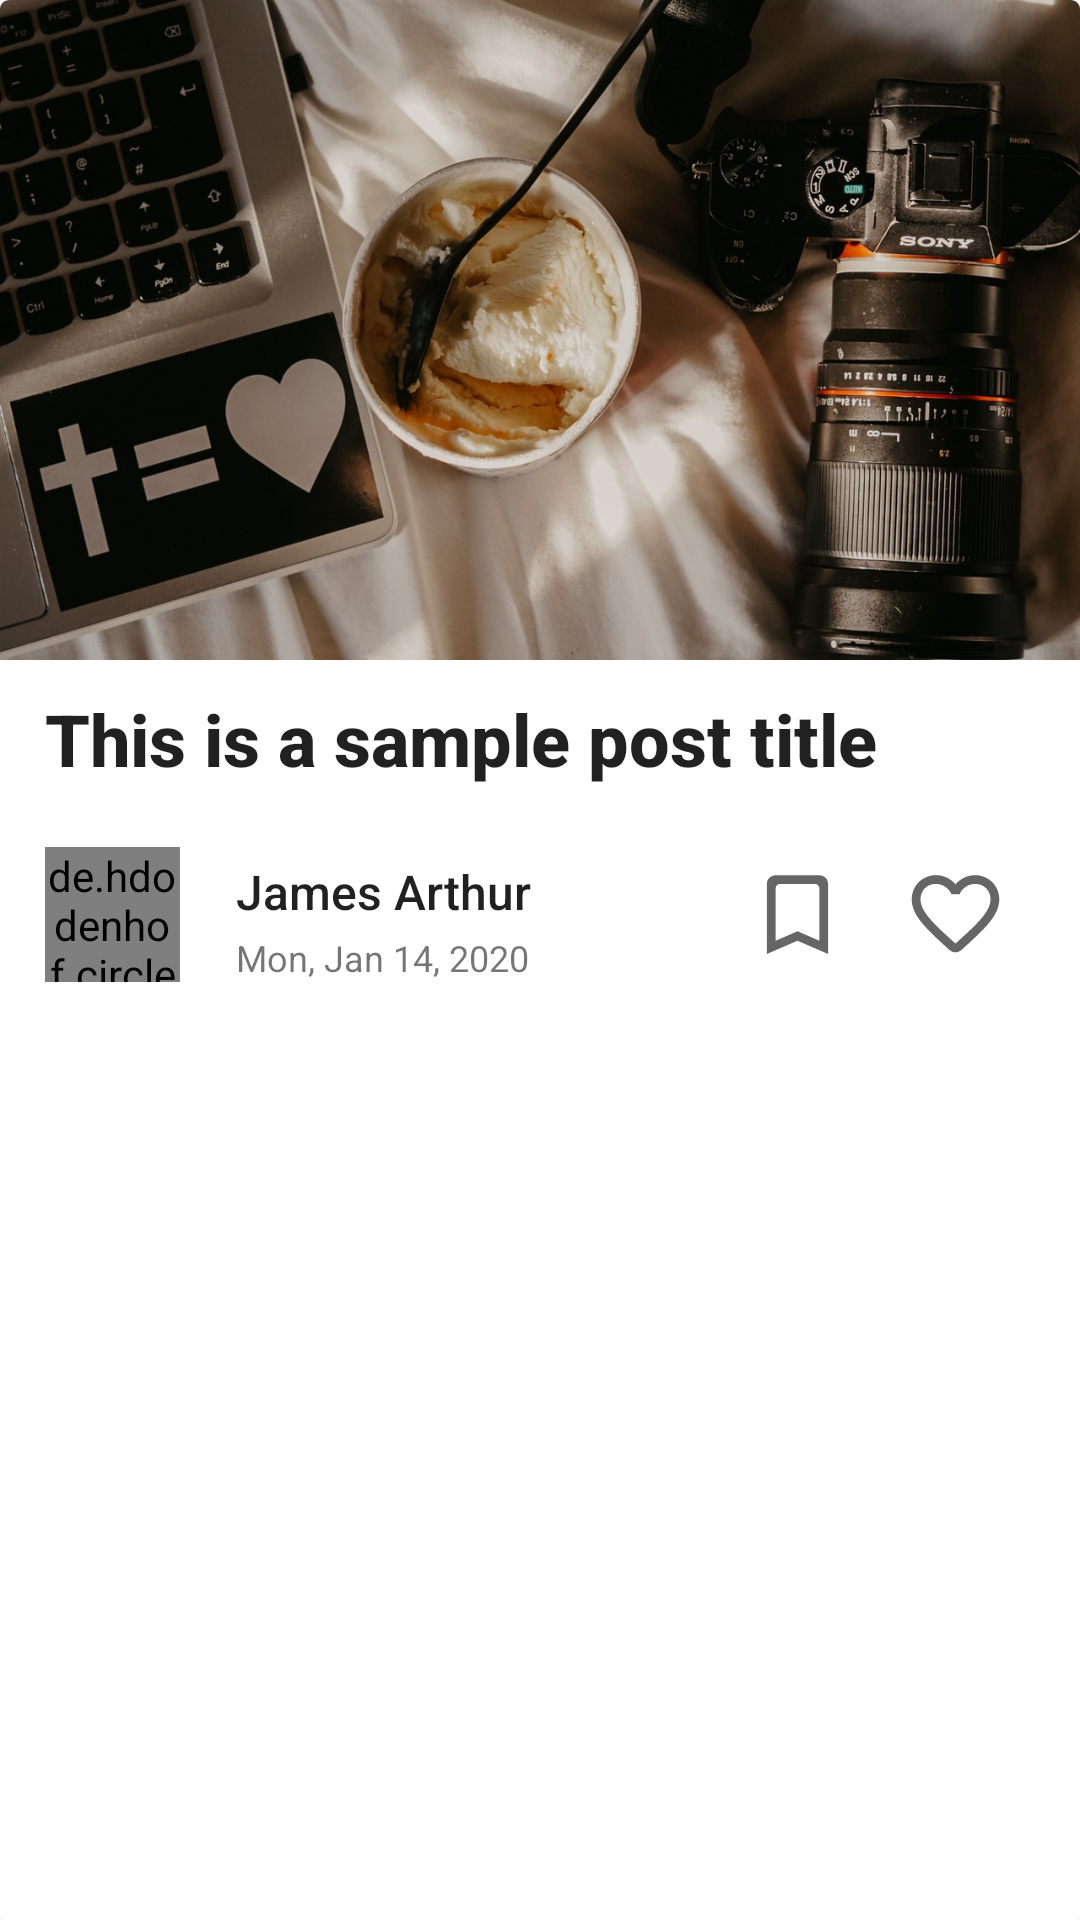

This screen was rendered from an Android layout file. Write that file and the resources it references.
<!-- AndroidManifest.xml: application theme AppTheme -->
<!-- res/layout/layout_post_item.xml -->
<?xml version="1.0" encoding="utf-8"?>
<androidx.cardview.widget.CardView xmlns:android="http://schemas.android.com/apk/res/android"
    xmlns:app="http://schemas.android.com/apk/res-auto"
    android:id="@+id/post_card"
    android:layout_width="match_parent"
    android:layout_height="wrap_content"
    android:layout_marginStart="20dp"
    android:layout_marginEnd="20dp"
    android:background="@color/primaryLight"
    app:cardCornerRadius="3dp"
    app:cardElevation="0.5dp"
    app:cardMaxElevation="0.5dp">

    <RelativeLayout
        android:id="@+id/single_post_item"
        android:layout_width="match_parent"
        android:layout_height="match_parent">

        <androidx.constraintlayout.widget.ConstraintLayout
            android:id="@+id/post_image_container"
            android:layout_width="match_parent"
            android:layout_height="220dp"
            android:background="@drawable/test_image"
            app:layout_constraintEnd_toEndOf="parent"
            app:layout_constraintStart_toStartOf="parent"
            app:layout_constraintTop_toTopOf="parent" />

        <androidx.constraintlayout.widget.ConstraintLayout
            android:id="@+id/post_title_container"
            android:layout_width="match_parent"
            android:layout_height="wrap_content"
            android:layout_below="@id/post_image_container"
            android:layout_marginStart="@dimen/post_card_margins"
            android:layout_marginTop="@dimen/post_card_margin_top"
            android:layout_marginEnd="@dimen/post_card_margins"
            android:layout_marginBottom="@dimen/post_card_margin_bottom">

            <TextView
                android:id="@+id/post_title"
                style="@style/TextAppearance.AppCompat.Title"
                android:layout_width="match_parent"
                android:layout_height="wrap_content"
                android:text="This is a sample post title"
                android:textSize="24sp"
                android:textStyle="bold"
                app:layout_constraintBottom_toBottomOf="parent"
                app:layout_constraintEnd_toEndOf="parent"
                app:layout_constraintStart_toStartOf="parent"
                app:layout_constraintTop_toTopOf="parent" />

        </androidx.constraintlayout.widget.ConstraintLayout>

        <LinearLayout
            android:id="@+id/post_details_container"
            android:layout_width="match_parent"
            android:layout_height="wrap_content"
            android:layout_below="@id/post_title_container"
            android:layout_marginStart="@dimen/post_card_margins"
            android:layout_marginTop="@dimen/post_card_margin_top"
            android:layout_marginEnd="@dimen/post_card_margins"
            android:layout_marginBottom="20dp"
            android:baselineAligned="false"
            android:orientation="horizontal"
            android:weightSum="6">

            <androidx.constraintlayout.widget.ConstraintLayout
                android:id="@+id/profile_container"
                android:layout_width="wrap_content"
                android:layout_height="wrap_content"
                android:layout_gravity="start"
                android:layout_weight="0.5">

                <de.hdodenhof.circleimageview.CircleImageView
                    android:id="@+id/post_author_profile"
                    android:layout_width="45dp"
                    android:layout_height="45dp"
                    android:layout_gravity="start"
                    android:gravity="start"
                    android:src="@drawable/ic_launcher_background"
                    app:layout_constraintBottom_toBottomOf="parent"
                    app:layout_constraintStart_toStartOf="parent"
                    app:layout_constraintTop_toTopOf="parent" />

            </androidx.constraintlayout.widget.ConstraintLayout>

            <androidx.constraintlayout.widget.ConstraintLayout
                android:id="@+id/name_container"
                android:layout_width="wrap_content"
                android:layout_height="match_parent"
                android:layout_gravity="start"
                android:layout_weight="3.5">

                <TextView
                    android:id="@+id/post_author_name"
                    style="@style/TextAppearance.AppCompat.Title"
                    android:layout_width="0dp"
                    android:layout_height="wrap_content"
                    android:layout_marginStart="10dp"
                    android:layout_marginBottom="3dp"
                    android:gravity="start|center_vertical"
                    android:text="James Arthur"
                    android:textSize="16sp"
                    app:layout_constraintBottom_toTopOf="@+id/post_publish_date"
                    app:layout_constraintStart_toStartOf="parent" />

                <TextView
                    android:id="@+id/post_publish_date"
                    android:layout_width="0dp"
                    android:layout_height="wrap_content"
                    android:layout_marginStart="10dp"
                    android:gravity="start|center_vertical"
                    android:text="Mon, Jan 14, 2020"
                    android:textSize="12sp"
                    app:layout_constraintBottom_toBottomOf="parent"
                    app:layout_constraintStart_toStartOf="parent" />

            </androidx.constraintlayout.widget.ConstraintLayout>

            <androidx.constraintlayout.widget.ConstraintLayout
                android:id="@+id/bookmark_container"
                android:layout_width="wrap_content"
                android:layout_height="wrap_content"
                android:layout_gravity="center"
                android:layout_weight="1">

                <ImageView
                    android:id="@+id/bookmark_post"
                    android:layout_width="35dp"
                    android:layout_height="35dp"
                    android:contentDescription="@string/bookmark"
                    app:layout_constraintBottom_toBottomOf="parent"
                    app:layout_constraintEnd_toEndOf="parent"
                    app:layout_constraintStart_toStartOf="parent"
                    app:layout_constraintTop_toTopOf="parent"
                    app:srcCompat="@drawable/ic_round_bookmark" />

            </androidx.constraintlayout.widget.ConstraintLayout>

            <androidx.constraintlayout.widget.ConstraintLayout
                android:id="@+id/like_container"
                android:layout_width="wrap_content"
                android:layout_height="wrap_content"
                android:layout_gravity="center"
                android:layout_weight="1">

                <ImageView
                    android:id="@+id/like_post"
                    android:layout_width="35dp"
                    android:layout_height="35dp"
                    android:contentDescription="@string/like"
                    app:layout_constraintBottom_toBottomOf="parent"
                    app:layout_constraintEnd_toEndOf="parent"
                    app:layout_constraintStart_toStartOf="parent"
                    app:layout_constraintTop_toTopOf="parent"
                    app:srcCompat="@drawable/ic_round_like" />

            </androidx.constraintlayout.widget.ConstraintLayout>

        </LinearLayout>


    </RelativeLayout>

</androidx.cardview.widget.CardView>
<!-- resources referenced by this layout -->
<resources>
  <color name="primaryLight">#FFFFFF</color>
  <dimen name="post_card_margin_bottom">10dp</dimen>
  <dimen name="post_card_margin_top">10dp</dimen>
  <dimen name="post_card_margins">15dp</dimen>
  <!-- drawable ic_round_bookmark (drawable) -->
  <vector android:height="25dp" android:tint="?attr/colorControlNormal"
      android:viewportHeight="24" android:viewportWidth="24"
      android:width="25dp" xmlns:android="http://schemas.android.com/apk/res/android">
      <path android:fillColor="@android:color/white" android:pathData="M17,3L7,3c-1.1,0 -2,0.9 -2,2v16l7,-3 7,3L19,5c0,-1.1 -0.9,-2 -2,-2zM17,18l-5,-2.18L7,18L7,6c0,-0.55 0.45,-1 1,-1h8c0.55,0 1,0.45 1,1v12z"/>
  </vector>
  <!-- drawable ic_round_like (drawable) -->
  <vector android:height="25dp" android:tint="?attr/colorControlNormal"
      android:viewportHeight="24" android:viewportWidth="24"
      android:width="25dp" xmlns:android="http://schemas.android.com/apk/res/android">
      <path android:fillColor="@android:color/white" android:pathData="M19.66,3.99c-2.64,-1.8 -5.9,-0.96 -7.66,1.1 -1.76,-2.06 -5.02,-2.91 -7.66,-1.1 -1.4,0.96 -2.28,2.58 -2.34,4.29 -0.14,3.88 3.3,6.99 8.55,11.76l0.1,0.09c0.76,0.69 1.93,0.69 2.69,-0.01l0.11,-0.1c5.25,-4.76 8.68,-7.87 8.55,-11.75 -0.06,-1.7 -0.94,-3.32 -2.34,-4.28zM12.1,18.55l-0.1,0.1 -0.1,-0.1C7.14,14.24 4,11.39 4,8.5 4,6.5 5.5,5 7.5,5c1.54,0 3.04,0.99 3.57,2.36h1.87C13.46,5.99 14.96,5 16.5,5c2,0 3.5,1.5 3.5,3.5 0,2.89 -3.14,5.74 -7.9,10.05z"/>
  </vector>
  <!-- drawable test_image: jpg bitmap (drawable, 333831 bytes) -->
  <string name="bookmark">Bookmark</string>
  <string name="like">Like</string>
  <style name="AppTheme" parent="Theme.AppCompat.Light.DarkActionBar">
          
          <item name="colorPrimary">@color/colorPrimary</item>
          <item name="colorPrimaryDark">@color/colorPrimaryDark</item>
          <item name="colorAccent">@color/colorAccent</item>
      </style>
  <color name="colorPrimary">@color/secondaryLight</color>
  <color name="colorPrimaryDark">@color/secondaryLight</color>
  <color name="colorAccent">@color/primaryLight</color>
  <color name="secondaryLight">#FCFCFC</color>
</resources>
